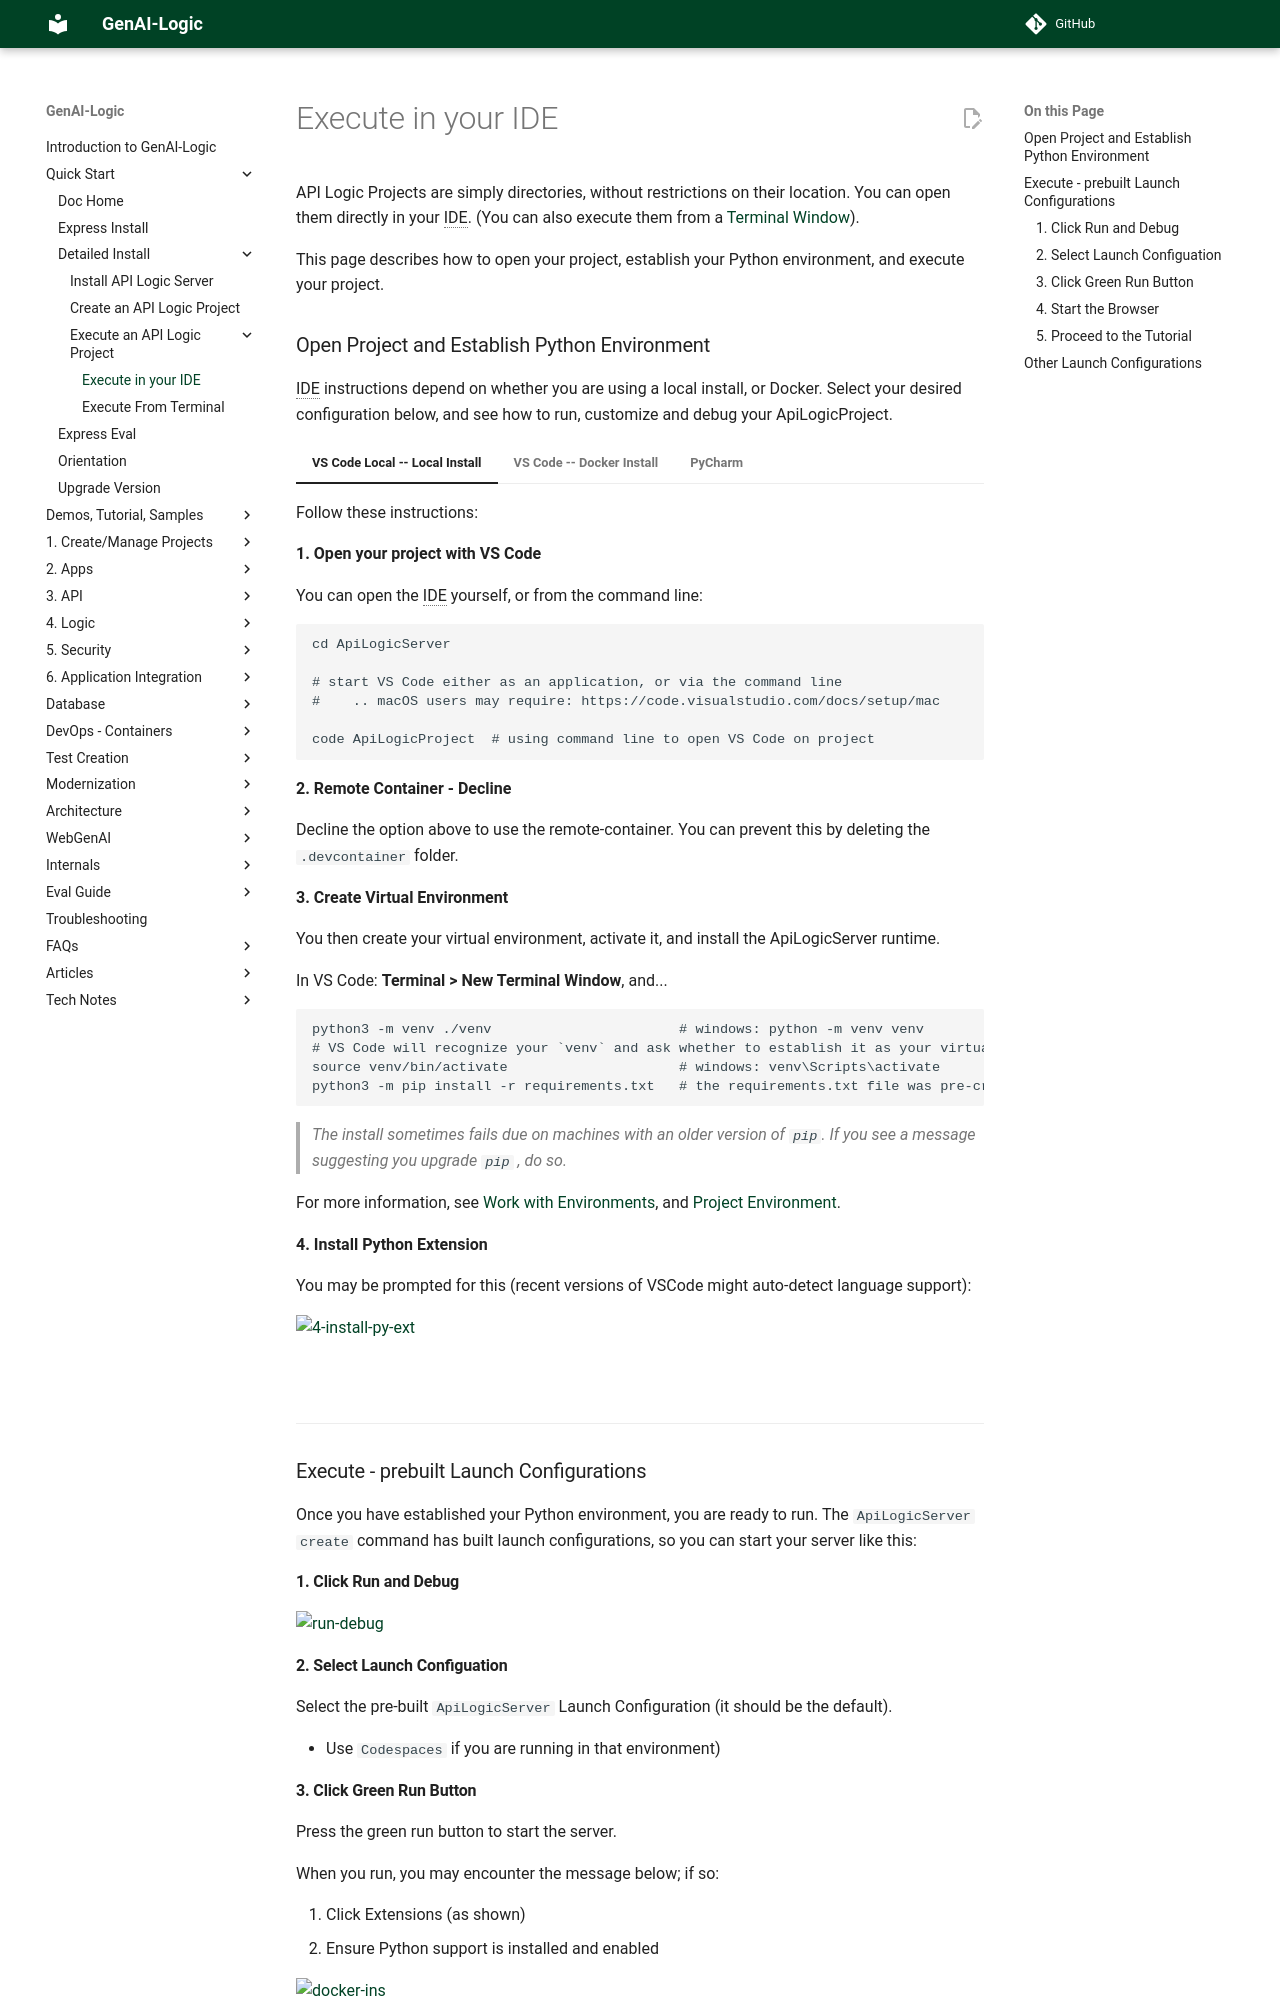

repository: ApiLogicServer/Docs · page: IDE-Execute/index.html · generator: jekyll

API Logic Projects are simply directories, without restrictions on their location.  You can open them directly in your IDE. (You can also execute them from a [Terminal Window](Execute.md)). 

This page describes how to open your project, establish your Python environment, and execute your project.
